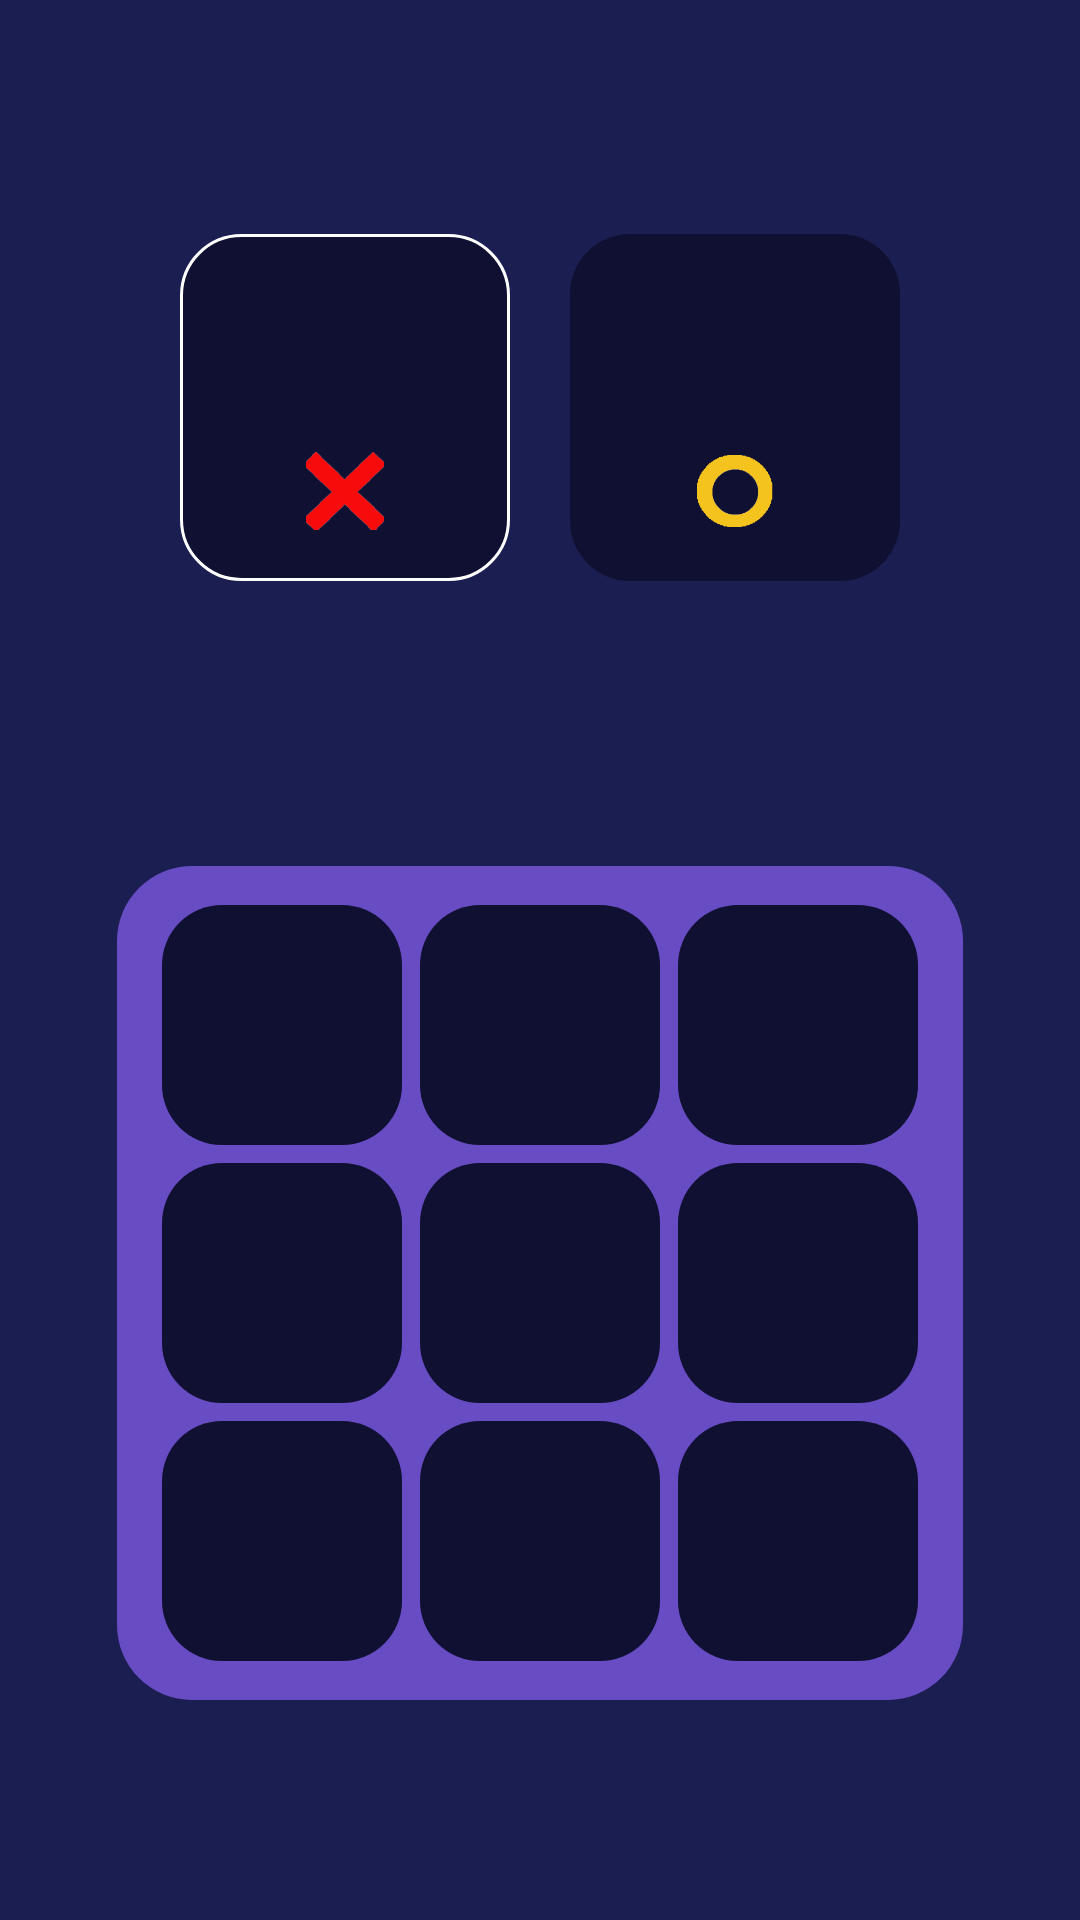

Layout XML and referenced resources for this Android screen:
<!-- AndroidManifest.xml: application theme Theme.TicTacToe1 -->
<!-- res/layout/activity_game_layout.xml -->
<?xml version="1.0" encoding="utf-8"?>
<com.google.android.material.circularreveal.CircularRevealRelativeLayout xmlns:android="http://schemas.android.com/apk/res/android"
    xmlns:app="http://schemas.android.com/apk/res-auto"
    xmlns:tools="http://schemas.android.com/tools"
    android:layout_width="match_parent"
    android:layout_height="match_parent"
    android:background="@color/background"
    android:padding="20dp"
    tools:context=".GameLayout">


    <androidx.appcompat.widget.LinearLayoutCompat
        android:layout_width="match_parent"
        android:layout_height="wrap_content"
        android:layout_centerInParent="true"
        android:gravity="center"
        android:orientation="vertical">

        <androidx.appcompat.widget.LinearLayoutCompat
            android:id="@+id/layout_playerContainer"
            android:layout_width="wrap_content"
            android:layout_height="wrap_content"
            android:gravity="center"
            android:padding="5dp">

            <androidx.appcompat.widget.LinearLayoutCompat
                android:id="@+id/container_player1"
                android:layout_width="110dp"
                android:layout_height="wrap_content"
                android:layout_marginEnd="20dp"
                android:background="@drawable/active_player"
                android:gravity="center"
                android:orientation="vertical"
                android:paddingHorizontal="5sp"
                android:paddingVertical="5sp">

                <androidx.appcompat.widget.AppCompatTextView
                    android:id="@+id/txt_p1"
                    android:layout_width="match_parent"
                    android:layout_height="wrap_content"
                    android:layout_margin="15sp"
                    android:textAlignment="center"
                    android:textColor="@color/white"
                    android:textSize="19sp" />

                <androidx.appcompat.widget.AppCompatImageButton
                    android:layout_width="50sp"
                    android:layout_height="50sp"
                    android:backgroundTint="@color/container"
                    android:scaleType="fitCenter"
                    android:src="@drawable/x" />

            </androidx.appcompat.widget.LinearLayoutCompat>

            <androidx.appcompat.widget.LinearLayoutCompat
                android:id="@+id/container_player2"
                android:layout_width="110dp"
                android:layout_height="wrap_content"
                android:background="@drawable/unactive_player"
                android:gravity="center"
                android:orientation="vertical"
                android:paddingHorizontal="5sp"
                android:paddingVertical="5sp">

                <androidx.appcompat.widget.AppCompatTextView
                    android:id="@+id/txt_p2"
                    android:layout_width="match_parent"
                    android:layout_height="wrap_content"
                    android:layout_margin="15sp"
                    android:textAlignment="center"
                    android:textColor="@color/white"
                    android:textSize="19sp" />

                <androidx.appcompat.widget.AppCompatImageButton
                    android:layout_width="50sp"
                    android:layout_height="50sp"
                    android:backgroundTint="@color/container"
                    android:scaleType="fitCenter"
                    android:src="@drawable/o" />

            </androidx.appcompat.widget.LinearLayoutCompat>


        </androidx.appcompat.widget.LinearLayoutCompat>

        <androidx.appcompat.widget.LinearLayoutCompat
            android:id="@+id/layout_winCounter"
            android:layout_width="match_parent"
            android:layout_height="wrap_content"
            android:layout_marginTop="10dp"
            android:gravity="center"
            android:orientation="horizontal"
            android:visibility="gone">

            <androidx.appcompat.widget.AppCompatTextView
                android:id="@+id/txt_p1_count"
                android:layout_width="wrap_content"
                android:layout_height="wrap_content"
                android:textColor="@color/white"
                android:textSize="25sp" />

            <androidx.appcompat.widget.AppCompatTextView
                android:layout_width="wrap_content"
                android:layout_height="wrap_content"
                android:layout_marginHorizontal="10sp"
                android:text="@string/spliter"
                android:textColor="@color/white"
                android:textSize="25sp" />

            <androidx.appcompat.widget.AppCompatTextView
                android:id="@+id/txt_p2_count"
                android:layout_width="wrap_content"
                android:layout_height="wrap_content"
                android:textColor="@color/white"
                android:textSize="25sp" />

        </androidx.appcompat.widget.LinearLayoutCompat>

        <com.google.android.material.circularreveal.CircularRevealGridLayout
            android:id="@+id/layout_gridContainer"
            android:layout_width="wrap_content"
            android:layout_height="wrap_content"
            android:layout_marginTop="90dp"
            android:background="@drawable/grid_container_shap"
            android:columnCount="3"
            android:paddingHorizontal="12sp"
            android:paddingVertical="10sp"
            android:rowCount="3">

            
            <androidx.appcompat.widget.AppCompatImageButton
                android:id="@+id/box1"
                style="@style/grid_item"
                android:onClick="onClicked"
                tools:ignore="OnClick" />

            <androidx.appcompat.widget.AppCompatImageButton
                android:id="@+id/box2"
                style="@style/grid_item"
                android:onClick="onClicked"
                tools:ignore="OnClick" />

            <androidx.appcompat.widget.AppCompatImageButton
                android:id="@+id/box3"
                style="@style/grid_item"
                android:onClick="onClicked"
                tools:ignore="OnClick" />

            

            <androidx.appcompat.widget.AppCompatImageButton
                android:id="@+id/box4"
                style="@style/grid_item"
                android:onClick="onClicked"
                tools:ignore="OnClick" />

            <androidx.appcompat.widget.AppCompatImageButton
                android:id="@+id/box5"
                style="@style/grid_item"
                android:onClick="onClicked"
                tools:ignore="OnClick" />

            <androidx.appcompat.widget.AppCompatImageButton
                android:id="@+id/box6"
                style="@style/grid_item"
                android:onClick="onClicked"
                tools:ignore="OnClick" />

            

            <androidx.appcompat.widget.AppCompatImageButton
                android:id="@+id/box7"
                style="@style/grid_item"
                android:onClick="onClicked"
                tools:ignore="OnClick" />

            <androidx.appcompat.widget.AppCompatImageButton
                android:id="@+id/box8"
                style="@style/grid_item"
                android:onClick="onClicked"
                tools:ignore="OnClick" />

            <androidx.appcompat.widget.AppCompatImageButton
                android:id="@+id/box9"
                style="@style/grid_item"
                android:onClick="onClicked"
                tools:ignore="OnClick" />


        </com.google.android.material.circularreveal.CircularRevealGridLayout>


    </androidx.appcompat.widget.LinearLayoutCompat>



</com.google.android.material.circularreveal.CircularRevealRelativeLayout>
<!-- resources referenced by this layout -->
<resources>
  <color name="background">#1b1e51</color>
  <color name="container">#101032</color>
  <color name="white">#FFFFFFFF</color>
  <!-- drawable active_player (drawable) -->
  <?xml version="1.0" encoding="utf-8"?>
  <shape xmlns:android="http://schemas.android.com/apk/res/android"
      android:shape="rectangle">
  
      <corners android:radius="20sp"/>
      <solid android:color="@color/container"/>
      <stroke android:width="1dp"
          android:color="@color/white"/>
  
  </shape>
  <!-- drawable grid_container_shap (drawable) -->
  <?xml version="1.0" encoding="utf-8"?>
  <shape xmlns:android="http://schemas.android.com/apk/res/android"
      android:shape="rectangle">
  
      <corners android:radius="25dp"/>
  
      <solid android:color="@color/grid_container"/>
  
  </shape>
  <!-- drawable o: png bitmap (drawable-v24, 12471 bytes) -->
  <!-- drawable unactive_player (drawable) -->
  <?xml version="1.0" encoding="utf-8"?>
  <shape xmlns:android="http://schemas.android.com/apk/res/android"
      android:shape="rectangle">
  
      <corners android:radius="20sp"/>
  
      <solid android:color="@color/container"/>
  
  </shape>
  <!-- drawable x: png bitmap (drawable-v24, 17870 bytes) -->
  <string name="spliter">-</string>
  <style name="grid_item">
          <item name="android:layout_width">80dp</item>
          <item name="android:layout_height">80dp</item>
          <item name="android:background">@drawable/unactive_player</item>
          <item name="android:padding">25sp</item>
          <item name="android:scaleType">fitCenter</item>
          <item name="android:layout_margin">3sp</item>
          <item name="android:tag">c0</item>
      </style>
  <style name="Theme.TicTacToe1" parent="Theme.MaterialComponents.DayNight.NoActionBar">
          
          <item name="colorPrimary">@color/purple_500</item>
          <item name="colorPrimaryVariant">@color/purple_700</item>
          <item name="colorOnPrimary">@color/white</item>
          
          <item name="colorSecondary">@color/teal_200</item>
          <item name="colorSecondaryVariant">@color/teal_700</item>
          <item name="colorOnSecondary">@color/black</item>
          
          <item name="android:statusBarColor">?attr/colorPrimaryVariant</item>
          
      </style>
  <color name="grid_container">#684cc3</color>
  <color name="purple_500">#FF6200EE</color>
  <color name="purple_700">#FF3700B3</color>
  <color name="teal_200">#FF03DAC5</color>
  <color name="teal_700">#FF018786</color>
  <color name="black">#FF000000</color>
</resources>
